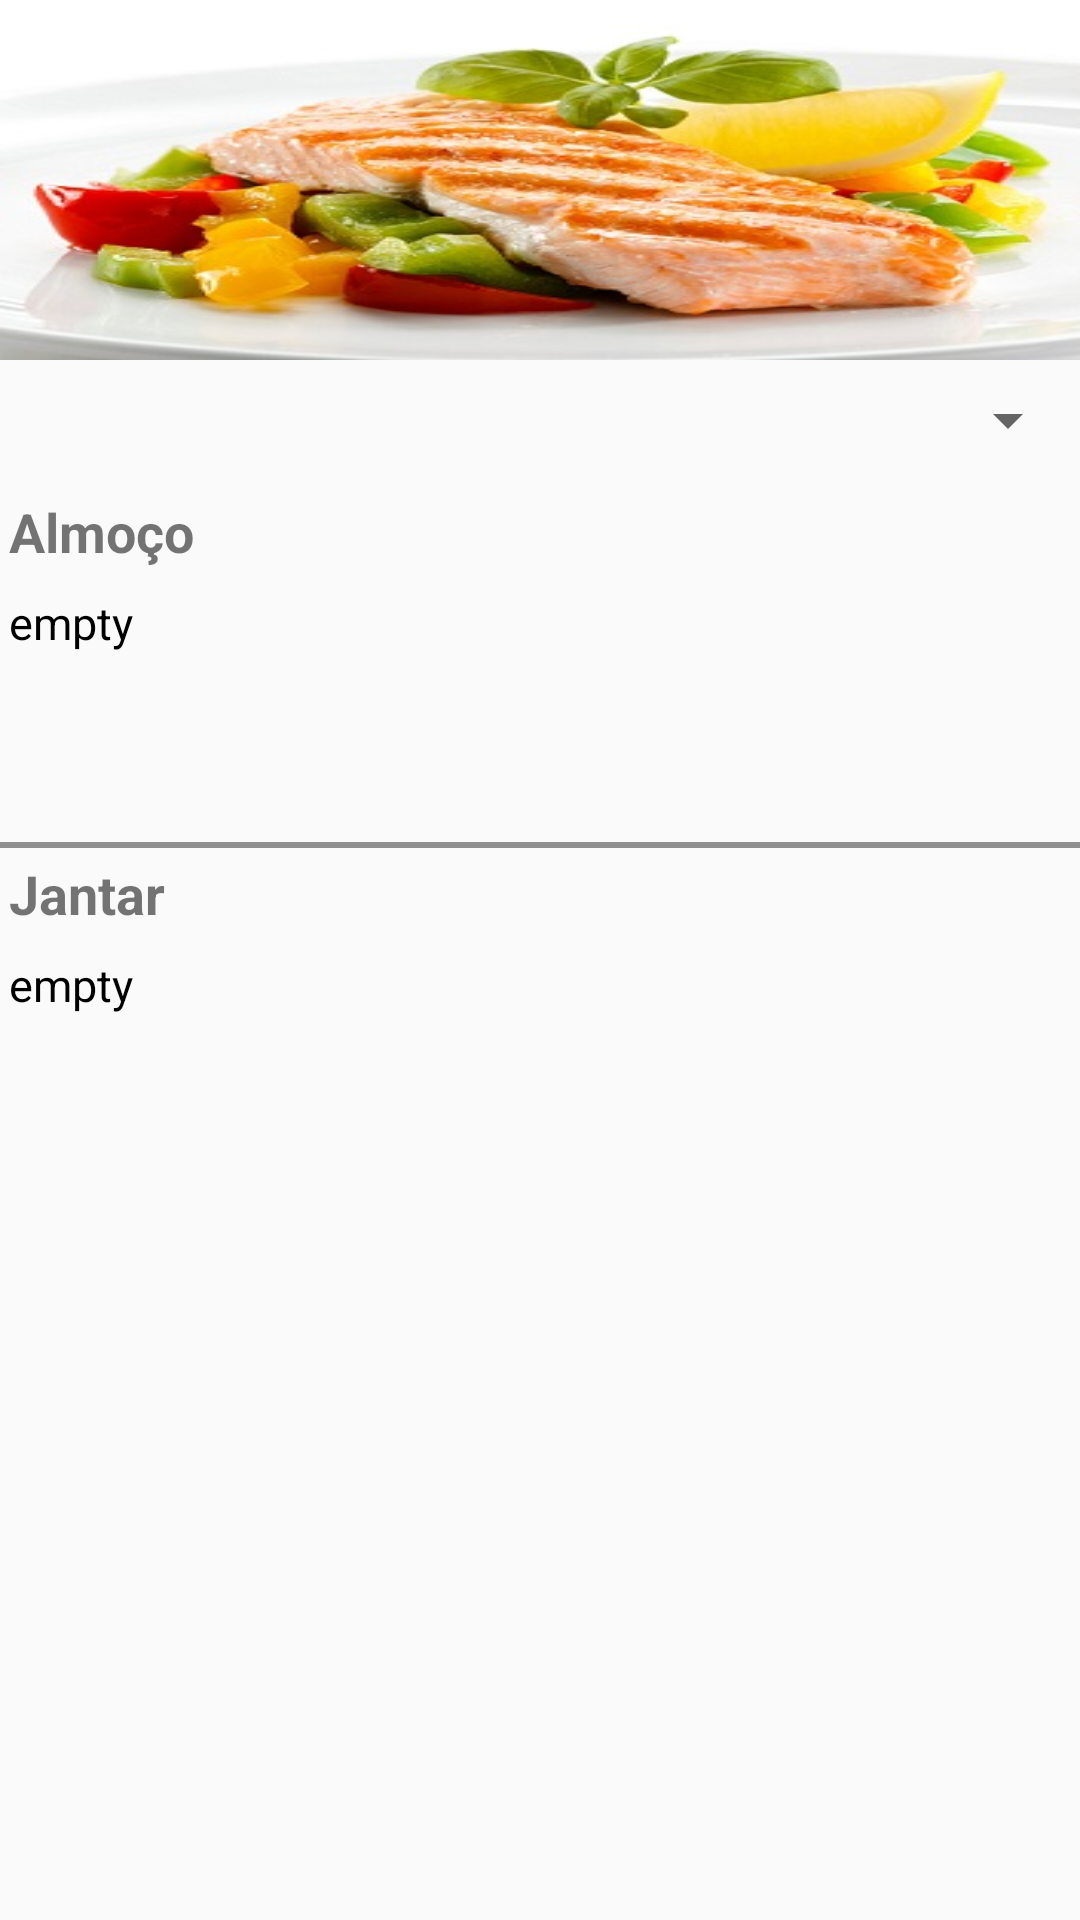

Produce the Android XML layout that renders to this screen, including the resource entries it uses.
<!-- AndroidManifest.xml: application theme AppTheme -->
<!-- res/layout/include_main.xml -->
<?xml version="1.0" encoding="utf-8"?>
<FrameLayout xmlns:android="http://schemas.android.com/apk/res/android"
    android:id="@+id/container"
    android:layout_width="match_parent"
    android:layout_height="wrap_content">

    <ImageView
        android:id="@+id/imageView"
        android:layout_width="fill_parent"
        android:layout_height="120sp"
        android:scaleType="fitXY"
        android:src="@drawable/comida" />

    <ScrollView
        android:layout_width="match_parent"
        android:layout_height="match_parent"
        android:layout_marginTop="120sp">

        <LinearLayout
            android:layout_width="match_parent"
            android:layout_height="wrap_content"
            android:orientation="vertical">

            <Spinner
                android:id="@+id/semana_spinner"
                android:layout_width="match_parent"
                android:layout_height="wrap_content"
                android:layout_marginBottom="10sp"
                android:layout_marginTop="8sp"
                android:prompt="@string/diassemanas"></Spinner>
            

            <LinearLayout
                android:layout_width="match_parent"
                android:layout_height="fill_parent">

                <TableLayout xmlns:android="http://schemas.android.com/apk/res/android"
                    android:layout_width="fill_parent"
                    android:layout_height="match_parent"
                    android:layout_marginBottom="5sp"
                    android:stretchColumns="1">

                    <TableRow
                        android:id="@+id/almoco"
                        android:layout_marginBottom="2sp"
                        android:orientation="horizontal">

                        <TextView
                            android:padding="3dip"
                            android:text="Almoço"
                            android:textSize="18sp"
                            android:textStyle="bold" />

                    </TableRow>

                    <TableRow
                        android:id="@+id/lunching"
                        android:layout_marginBottom="60sp"
                        android:orientation="vertical">

                        <TextView
                            android:id="@+id/lunch"
                            android:layout_width="wrap_content"
                            android:padding="3dip"
                            android:text="empty"
                            android:textColor="#000000"
                            android:textSize="15sp" />

                    </TableRow>

                    <View
                        android:layout_height="2dip"
                        android:background="#FF909090" />

                    <TableRow
                        android:id="@+id/jantar"
                        android:layout_marginBottom="2sp"
                        android:orientation="horizontal">

                        <TextView
                            android:padding="3dip"
                            android:text="Jantar"
                            android:textSize="18sp"
                            android:textStyle="bold" />
                    </TableRow>

                    <TableRow
                        android:id="@+id/dinning"
                        android:layout_marginBottom="60sp"
                        android:orientation="vertical">

                        <TextView
                            android:id="@+id/dinner"
                            android:layout_width="wrap_content"
                            android:padding="3dip"
                            android:text="empty"
                            android:textColor="#000000"
                            android:textSize="15sp" />
                    </TableRow>

                </TableLayout>
            </LinearLayout>

        </LinearLayout>
    </ScrollView>

</FrameLayout>
<!-- resources referenced by this layout -->
<resources>
  <!-- drawable comida: jpg bitmap (drawable-hdpi, 34887 bytes) -->
  <string name="diassemanas">Dias da semana</string>
  <style name="AppTheme" parent="Theme.AppCompat.Light.DarkActionBar" />
</resources>
